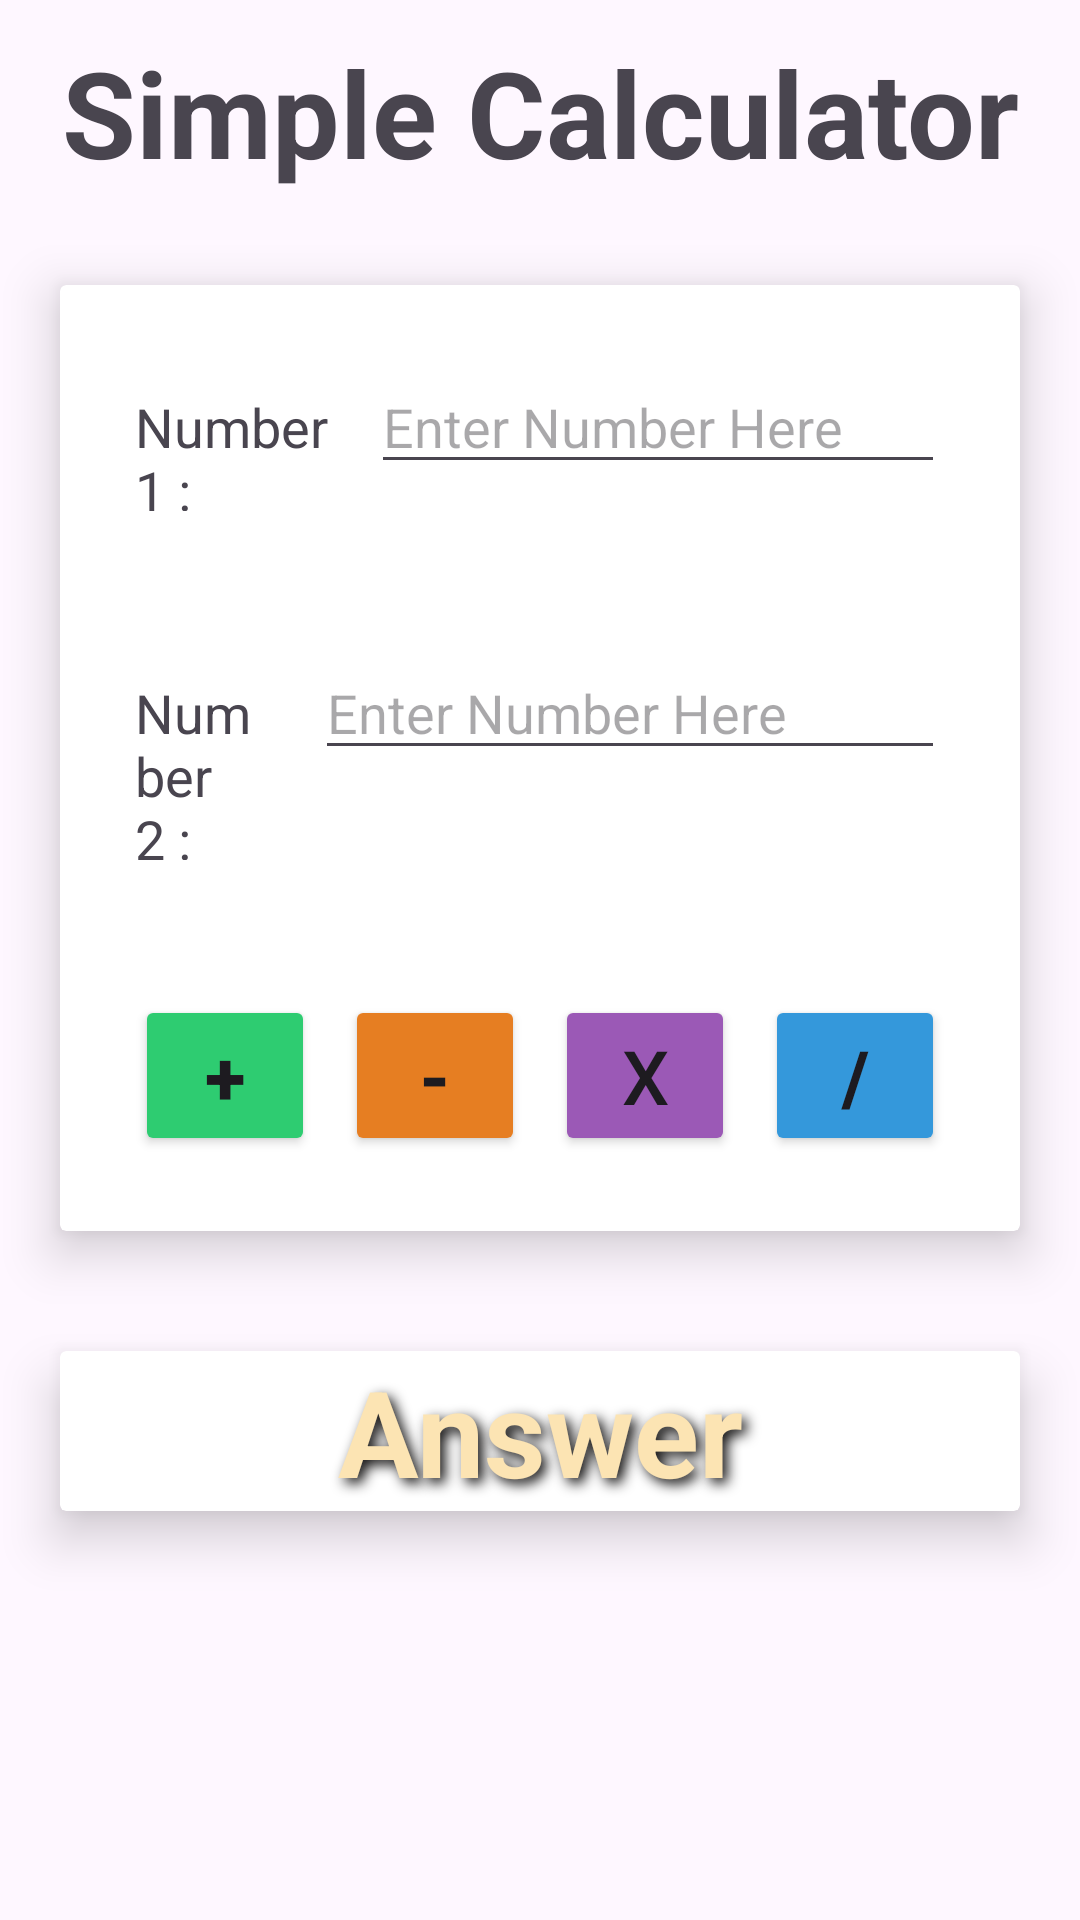

Here is an Android app screen rendered from its layout file. Give the layout XML and the strings, colors and styles it references.
<!-- AndroidManifest.xml: application theme Theme.StarterStack -->
<!-- res/layout/starterstack_simplecalc.xml -->
<?xml version="1.0" encoding="utf-8"?>
<LinearLayout xmlns:android="http://schemas.android.com/apk/res/android"
    xmlns:app="http://schemas.android.com/apk/res-auto"
    xmlns:tools="http://schemas.android.com/tools"
    android:id="@+id/main"
    android:layout_width="match_parent"
    android:layout_height="match_parent"
    android:orientation="vertical"
    tools:context=".StarterStack_SimpleCalc">

    <TextView
        android:id="@+id/textView"
        android:layout_width="match_parent"
        android:layout_height="75dp"
        android:gravity="center"
        android:text="Simple Calculator"
        android:textSize="40dp"
        android:textStyle="bold" />

    <androidx.cardview.widget.CardView
        android:layout_width="match_parent"
        android:layout_height="wrap_content"
        android:layout_margin="20dp"
        app:cardElevation="10dp">

        <LinearLayout
            android:layout_width="match_parent"
            android:layout_height="match_parent"
            android:orientation="vertical">

            <LinearLayout
                android:layout_width="match_parent"
                android:layout_height="wrap_content"
                android:layout_margin="20dp"
                android:orientation="horizontal">

                <TextView
                    android:id="@+id/txtNum1"
                    android:layout_width="wrap_content"
                    android:layout_height="wrap_content"
                    android:layout_margin="5dp"
                    android:layout_weight="1"
                    android:text="Number 1 :"
                    android:textSize="18sp" />

                <EditText
                    android:id="@+id/inpNum1"
                    android:layout_width="wrap_content"
                    android:layout_height="wrap_content"
                    android:layout_margin="5dp"
                    android:layout_weight="1"
                    android:ems="10"
                    android:hint="Enter Number Here"
                    android:inputType="text" />
            </LinearLayout>

            <LinearLayout
                android:layout_width="match_parent"
                android:layout_height="wrap_content"
                android:layout_margin="20dp"
                android:orientation="horizontal">

                <TextView
                    android:id="@+id/txtNum2"
                    android:layout_width="wrap_content"
                    android:layout_height="wrap_content"
                    android:layout_margin="5dp"
                    android:layout_weight="1"
                    android:text="Number 2 :"
                    android:textSize="18sp" />

                <EditText
                    android:id="@+id/inpNum2"
                    android:layout_width="wrap_content"
                    android:layout_height="wrap_content"
                    android:layout_margin="5dp"
                    android:ems="10"
                    android:hint="Enter Number Here"
                    android:inputType="text" />
            </LinearLayout>

            <LinearLayout
                android:layout_width="match_parent"
                android:layout_height="wrap_content"
                android:layout_margin="20dp"
                android:orientation="horizontal">

                <Button
                    android:id="@+id/btnAdd"
                    android:layout_width="wrap_content"
                    android:layout_height="wrap_content"
                    android:layout_margin="5dp"
                    android:layout_weight="1"
                    android:backgroundTint="#2ecc71"
                    android:text="+"
                    android:textSize="25sp"
                    android:textStyle="bold" />

                <Button
                    android:id="@+id/btnSub"
                    android:layout_width="wrap_content"
                    android:layout_height="wrap_content"
                    android:layout_margin="5dp"
                    android:layout_weight="1"
                    android:backgroundTint="#e67e22"
                    android:text="-"
                    android:textColorHighlight="#000000"
                    android:textSize="25sp"
                    android:textStyle="bold" />

                <Button
                    android:id="@+id/btnMul"
                    android:layout_width="wrap_content"
                    android:layout_height="wrap_content"
                    android:layout_margin="5dp"
                    android:layout_weight="1"
                    android:backgroundTint="#9b59b6"
                    android:text="X"
                    android:textSize="25sp" />

                <Button
                    android:id="@+id/btnDiv"
                    android:layout_width="wrap_content"
                    android:layout_height="wrap_content"
                    android:layout_margin="5dp"
                    android:layout_weight="1"
                    android:backgroundTint="#3498db"
                    android:text="/"
                    android:textSize="25sp"
                    android:textStyle="bold" />
            </LinearLayout>

        </LinearLayout>

    </androidx.cardview.widget.CardView>

    <androidx.cardview.widget.CardView
        android:layout_width="match_parent"
        android:layout_height="wrap_content"
        android:layout_margin="20dp"
        android:layout_marginTop="0dp"
        android:layout_marginBottom="0dp"
        app:cardElevation="10dp">

        <TextView
            android:id="@+id/txtResult"
            android:layout_width="match_parent"
            android:layout_height="wrap_content"
            android:gravity="center"
            android:shadowColor="#121111"
            android:shadowDx="5"
            android:shadowDy="5"
            android:shadowRadius="10"
            android:text="Answer"
            android:textColor="#fce4b3"
            android:textSize="40sp"
            android:textStyle="bold" />
    </androidx.cardview.widget.CardView>
</LinearLayout>
<!-- resources referenced by this layout -->
<resources>
  <style name="Theme.StarterStack" parent="Base.Theme.StarterStack" />
  <style name="Base.Theme.StarterStack" parent="Theme.Material3.DayNight.NoActionBar">
          
          
      </style>
</resources>
